Image classification data set "training" (arfianaja/deteksi_jenis_awan on GitHub). Class labels (5): cumulunimbus, cumulus, nimbostratus, stratocumulus, stratus.

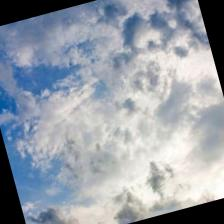
Label: nimbostratus

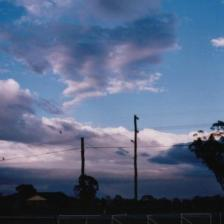
Label: stratocumulus

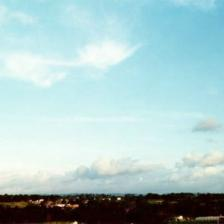
Label: stratocumulus

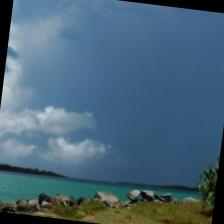
Label: cumulunimbus

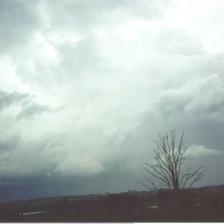
Label: stratus

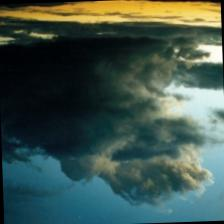
Label: cumulus
